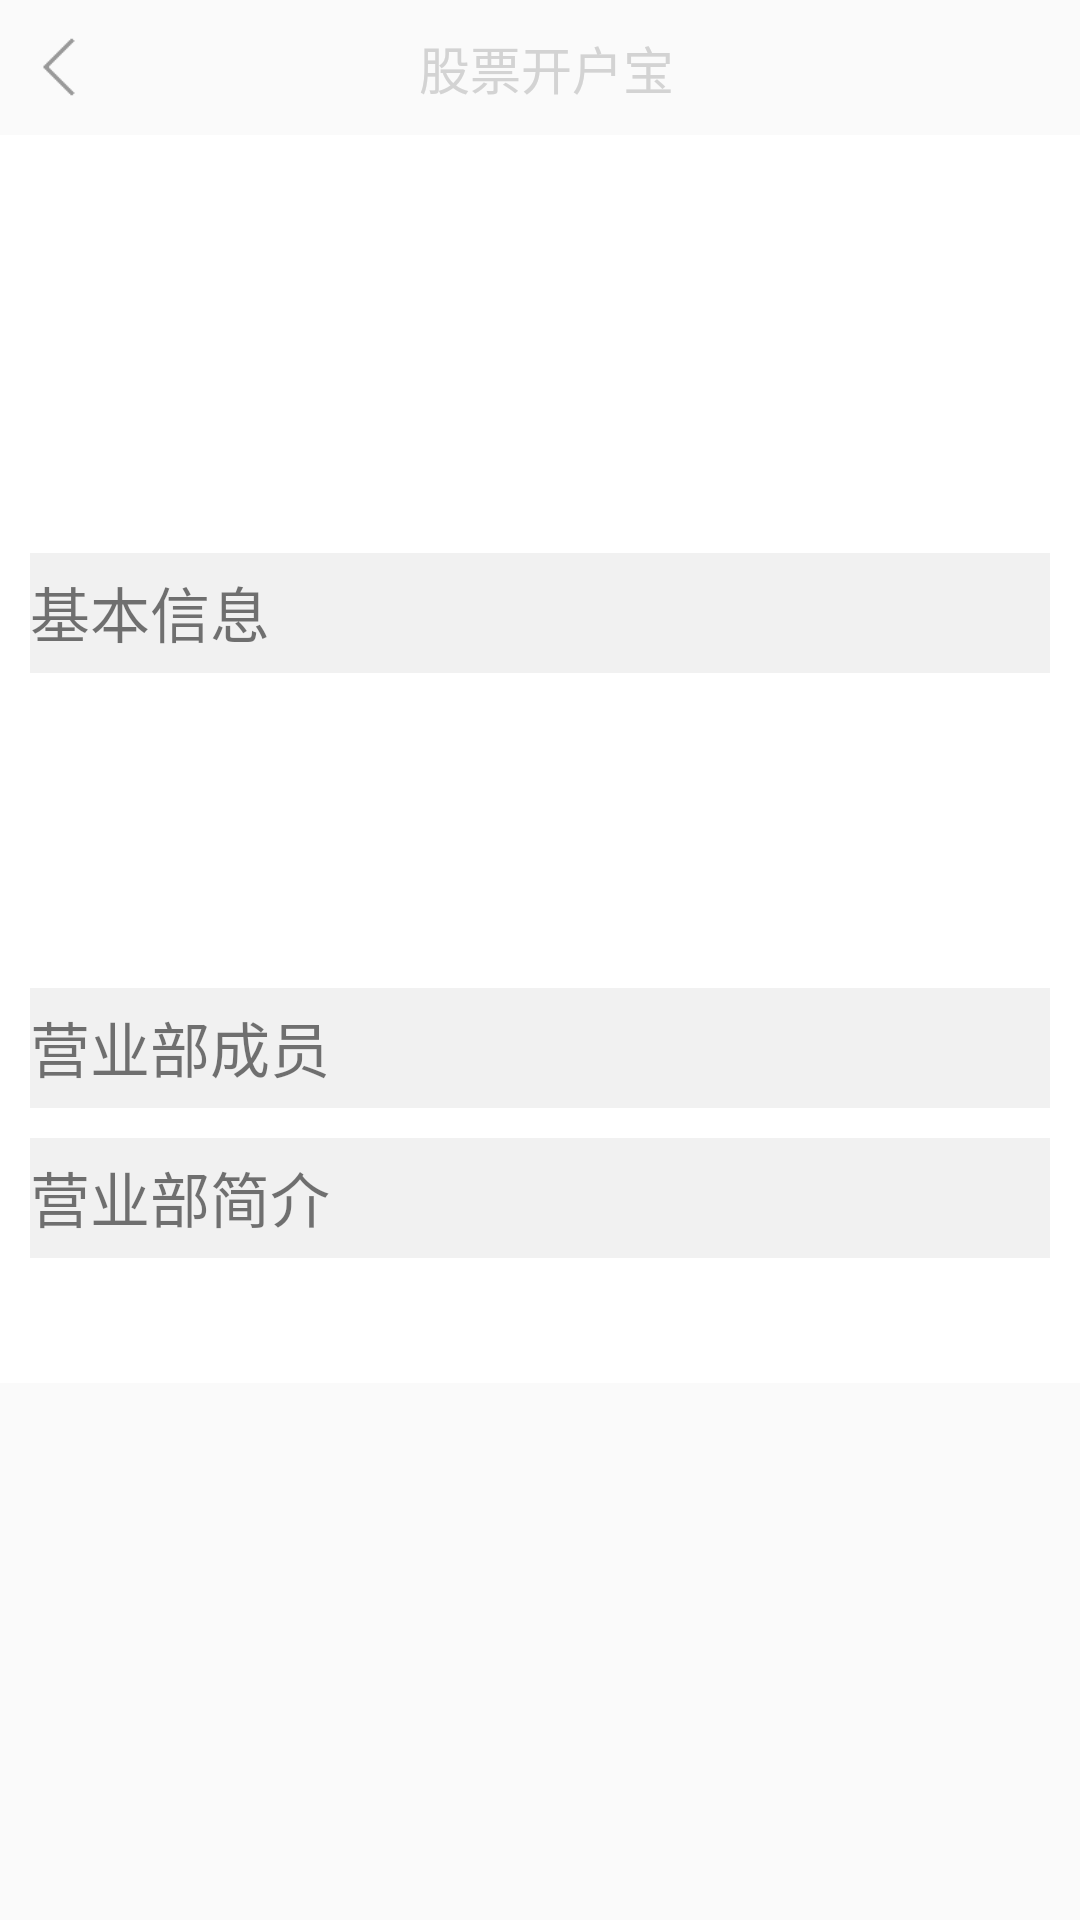

Write the Android layout XML for this screen, with the resource values it uses.
<!-- AndroidManifest.xml: application theme AppTheme -->
<!-- res/layout/activity_department.xml -->
<?xml version="1.0" encoding="utf-8"?>
<LinearLayout xmlns:android="http://schemas.android.com/apk/res/android"
    android:layout_width="match_parent"
    android:layout_height="match_parent"
    android:orientation="vertical" >

    <include layout="@layout/top_child" />

    <ScrollView
        android:layout_width="match_parent"
        android:layout_height="match_parent"
        android:fadingEdge="vertical"
        android:scrollbars="vertical" >

        <LinearLayout
            android:layout_width="match_parent"
            android:layout_height="wrap_content"
            android:background="@color/white"
            android:orientation="vertical"
            android:padding="10dp" >

            <ImageView
                android:id="@+id/departmentImage"
                android:layout_width="150dp"
                android:layout_height="90dp"
                android:layout_gravity="center"
                android:scaleType="fitXY" />

            <TextView
                android:id="@+id/departmentName"
                android:layout_width="wrap_content"
                android:layout_height="wrap_content"
                android:layout_gravity="center"
                android:text=""
                android:textColor="@color/gold"
                android:textSize="22sp"
                android:textStyle="bold" />

            <TextView
                android:layout_width="match_parent"
                android:layout_height="40dp"
                android:layout_marginTop="10dp"
                android:background="@color/lightGray"
                android:paddingTop="5dp"
                android:text="基本信息"
                android:textSize="20sp" />

            <TextView
                android:id="@+id/departmentCompanyName"
                android:layout_width="match_parent"
                android:layout_height="wrap_content"
                android:layout_marginTop="10dp"
                android:text=""
                android:textSize="16sp" />

            <TextView
                android:id="@+id/departmentTel"
                android:layout_width="match_parent"
                android:layout_height="wrap_content"
                android:layout_marginTop="10dp"
                android:autoLink="phone"
                android:text=""
                android:textSize="16sp" />

            <TextView
                android:id="@+id/departmentAddr"
                android:layout_width="match_parent"
                android:layout_height="wrap_content"
                android:layout_marginTop="10dp"
                android:text=""
                android:textSize="16sp" />

            <TextView
                android:id="@+id/tv_cm_of_department"
                android:layout_width="match_parent"
                android:layout_height="40dp"
                android:layout_marginTop="10dp"
                android:background="@color/lightGray"
                android:paddingTop="5dp"
                android:text="营业部成员"
                android:textSize="20sp" />

            <ListView
                android:id="@+id/lv_cm_of_department"
                android:layout_width="match_parent"
                android:layout_height="wrap_content" >
            </ListView>

            <TextView
                android:layout_width="match_parent"
                android:layout_height="40dp"
                android:layout_marginTop="10dp"
                android:background="@color/lightGray"
                android:paddingTop="5dp"
                android:text="营业部简介"
                android:textIsSelectable="true"
                android:textSize="20sp" />

            <TextView
                android:id="@+id/departmentDes"
                android:layout_width="match_parent"
                android:layout_height="wrap_content"
                android:layout_marginTop="10dp"
                android:text=""
                android:textSize="16sp" />
        </LinearLayout>
    </ScrollView>

</LinearLayout>
<!-- res/layout/top_child.xml (included above) -->
<?xml version="1.0" encoding="utf-8"?>
<LinearLayout xmlns:android="http://schemas.android.com/apk/res/android"
    android:layout_width="match_parent"
    android:layout_height="45dp"
    android:background="@drawable/top"
    android:orientation="horizontal"
    android:paddingLeft="0dp"
    android:paddingRight="10dp" >

    <LinearLayout
        android:layout_width="match_parent"
        android:layout_height="match_parent"
        android:orientation="horizontal" >

        <ImageView
            android:id="@+id/iv_top_back"
            android:layout_marginLeft="5dp"
            android:layout_width="wrap_content"
            android:layout_height="30dp"
            android:layout_gravity="center_vertical"
            android:gravity="center_vertical"
            android:src="@drawable/arrow" />
        
        

        <TextView
            android:id="@+id/tv_top_title"
            android:paddingRight="20dp"
            android:layout_width="match_parent"
            android:layout_height="wrap_content"
            android:layout_gravity="center_vertical"
            android:gravity="center_horizontal"
            android:text="@string/app_name"
            android:textColor="@color/topText"
            android:textSize="17sp" />
    </LinearLayout>

</LinearLayout>
<!-- resources referenced by this layout -->
<resources>
  <color name="gold">#ECC426</color>
  <color name="lightGray">#f1f1f1</color>
  <color name="topText">#d3d3d3</color>
  <color name="white">#ffffff</color>
  <!-- drawable arrow: png bitmap (drawable-hdpi, 3013 bytes) -->
  <string name="app_name">股票开户宝</string>
  <style name="AppTheme" parent="AppBaseTheme">
          <item name="android:windowAnimationStyle">@style/AnimationActivity</item>
          <item name="android:windowNoTitle">false</item>
      </style>
  <style name="AppBaseTheme" parent="Theme.AppCompat.Light" />
  <style name="AnimationActivity" mce_bogus="1" parent="@android:style/Animation.Activity">
          <item name="android:activityOpenEnterAnimation">@animator/animation_open_enter</item>
          <item name="android:activityOpenExitAnimation">@animator/animation_open_exit</item>
          <item name="android:activityCloseEnterAnimation">@animator/animation_close_enter</item>
          <item name="android:activityCloseExitAnimation">@animator/animation_close_exit</item>
      </style>
</resources>
